Run: headless pygame with SDL's dummy video driver; simulated clock (each Clock.tick advances the game by its frame time, no real sleeping); random seed 0; keys injected as events and as key.get_pressed() state; no mouse input.
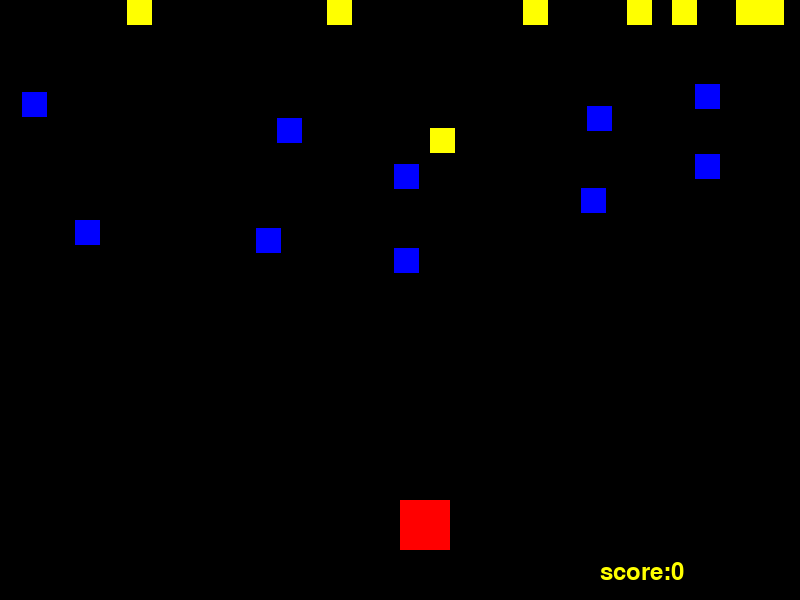
Frame 1 of 2 · flips 1–60 · no input
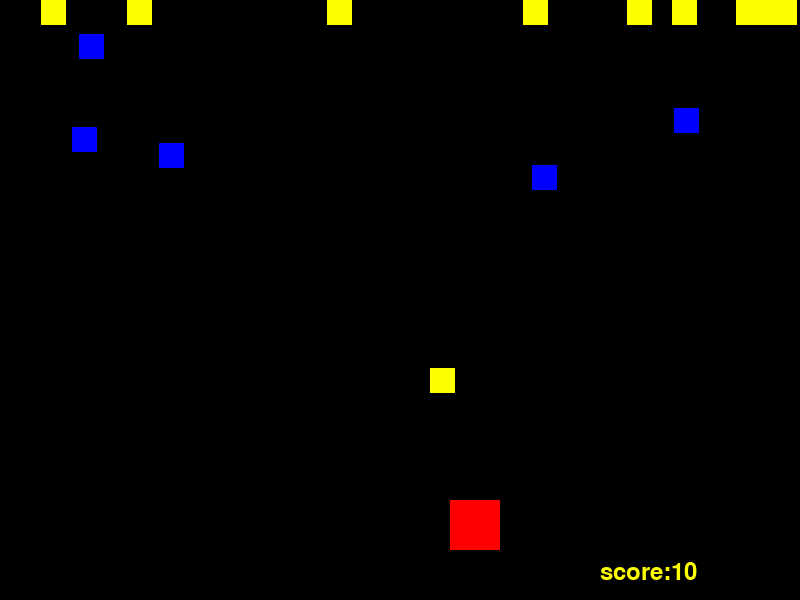
Frame 2 of 2 · flips 61–180 · tapped SPACE, RETURN · held RIGHT (→), D

The pygame program that drew these frames:

import pygame
import random
import sys

pygame.init()

WIDTH = 800
HEIGTH = 600

RED = (255, 0, 0)
BLUE = (0, 0, 255)
BLACK = (0,0,0)
YELLOW = (255,255,0)

player_size = 50
player_pos = [WIDTH/2, HEIGTH-2*player_size]

enemy_size = 25
enemy_pos = [random.randint(0,WIDTH-enemy_size), 0]
enemy_list = [enemy_pos]

enemy_size_two = 25
enemy_pos_two = [random.randint(0,WIDTH-enemy_size_two), 0]
enemy_list_two = [enemy_pos_two]

SPEED = 10
SPEED_two= 10

screen = pygame.display.set_mode((WIDTH, HEIGTH))

game_over = False

score = 0
score_two = 0

clock  = pygame.time.Clock()

myFont = pygame.font.SysFont("monospace", 35)

def set_level(score, SPEED):
    #if score < 20:
        #SPEED = 5
    #elif score < 40:
        #SPEED = 8
    #elif score < 60:
        #SPEED = 12
    #else:
        #SPEED = 15
    SPEED = score/5 + 2
    return SPEED

def set_level_two(score, SPEED_two):
    SPEED_two = score/5 + 2
    return SPEED_two
        
def drop_enemies(enemy_list):
    delay = random.random()
    if len(enemy_list) < 10 and delay < 0.1:
        x_pos = random.randint(0,WIDTH-enemy_size)
        y_pos = 0
        enemy_list.append([x_pos, y_pos])

def drop_enemies_two(enemy_list_two):
    delay_two = random.random()
    if len(enemy_list_two) < 10 and delay_two < 0.1:
        x_pos_two = random.randint(0,WIDTH-enemy_size_two)
        y_pos_two = 0
        enemy_list_two.append([x_pos_two, y_pos_two])
        
def draw_enemies(enemy_list):
    for enemy_pos in enemy_list:
        pygame.draw.rect(screen, BLUE, (enemy_pos[0], enemy_pos[1], enemy_size, enemy_size))

def draw_enemies_two(enemy_list_two):
    for enemy_pos_two in enemy_list_two:
        pygame.draw.rect(screen, YELLOW, (enemy_pos_two[0], enemy_pos_two[1], enemy_size_two, enemy_size_two))

def update_enemy_positions(enemy_list, score):
    for idx, enemy_pos in enumerate(enemy_list):
        if enemy_pos[1] >= 0 and enemy_pos[1] < HEIGTH:
            enemy_pos[1] += SPEED
        
        else:
            enemy_list.pop(idx)
            score += 1
    return score

def update_enemy_positions_two(enemy_list_two, score_two):
    for idx, enemy_pos_two in enumerate(enemy_list_two):
        if enemy_pos_two[1] >= 0 and enemy_pos_two[1] < HEIGTH:
            enemy_pos_two[1] += SPEED_two

        else:
            enemy_list_two.pop(idx)
            score_two += 1
        return score_two

def collision_check(enemy_list, player_pos):
    for enemy_pos in enemy_list:
        if detect_collision(enemy_pos, player_pos):
            return True
        return False

def collision_check_two(enemy_list_two, player_pos):
    for enemy_pos_two in enemy_list_two:
        if detect_collision_two(enemy_pos_two, player_pos):
            return True
        return False

def detect_collision(player_pos, enemy_pos):
    p_x = player_pos[0]
    p_y = player_pos[1]

    e_x = enemy_pos[0]
    e_y = enemy_pos[1]

    if (e_x >= p_x and e_x < (p_x + player_size)) or p_x >= e_x and p_x < (e_x+enemy_size):
        if (e_y >= p_y and e_y < (p_y + player_size)) or (p_y >= e_y and p_y < (e_y+enemy_size)):
            return True
        return False

def detect_collision_two(player_pos, enemy_pos_two):
    p_x = player_pos[0]
    p_y = player_pos[1]

    e_x_two = enemy_pos_two[0]
    e_y_two = enemy_pos_two[1]

    if (e_x_two >= p_x and e_x_two < (p_x + player_size)) or p_x >= e_x_two and p_x < (e_x_two+enemy_size_two):
        if (e_y_two >= p_y and e_y_two < (p_y + player_size)) or (p_y >= e_y_two and p_y < (e_y_two+enemy_size)):
            return True
        return False
    

while not game_over:
    for event in pygame.event.get():

        if event.type ==- pygame.QUIT:
            sys.exit()

        if event.type == pygame.KEYDOWN:
            
            x = player_pos[0]
            y = player_pos[1]
            
            if event.key == pygame.K_LEFT:
                x -= player_size
            
            elif event.key == pygame.K_RIGHT:
                x += player_size

            player_pos = [x,y]
            
    screen.fill((BLACK))

    if detect_collision(player_pos, enemy_pos):
        game_over = True
        break

    if detect_collision_two(player_pos, enemy_pos_two):
        game_over = True
        break
    
    drop_enemies_two(enemy_list_two)
    drop_enemies(enemy_list)
    score_two = update_enemy_positions_two(enemy_list_two, score_two)
    score = update_enemy_positions(enemy_list, score)
    SPEED_two = set_level(score_two, SPEED_two)
    SPEED = set_level(score, SPEED)

    drop_enemies(enemy_list)
    score = update_enemy_positions(enemy_list, score)
    SPEED = set_level(score, SPEED)

    text = "score:" + str(score)
    label = myFont.render(text, 1, YELLOW)
    screen.blit(label, (WIDTH-200, HEIGTH-40))
   
    
    if collision_check(enemy_list, player_pos):
        game_over = True
        break

    if collision_check_two(enemy_list_two, player_pos):
        game_over = True
        break

    draw_enemies_two(enemy_list_two)
    draw_enemies(enemy_list)
    
    pygame.draw.rect(screen, (RED), (player_pos[0], player_pos[1], player_size, player_size))

    clock.tick(30)

    pygame.display.update()
    
